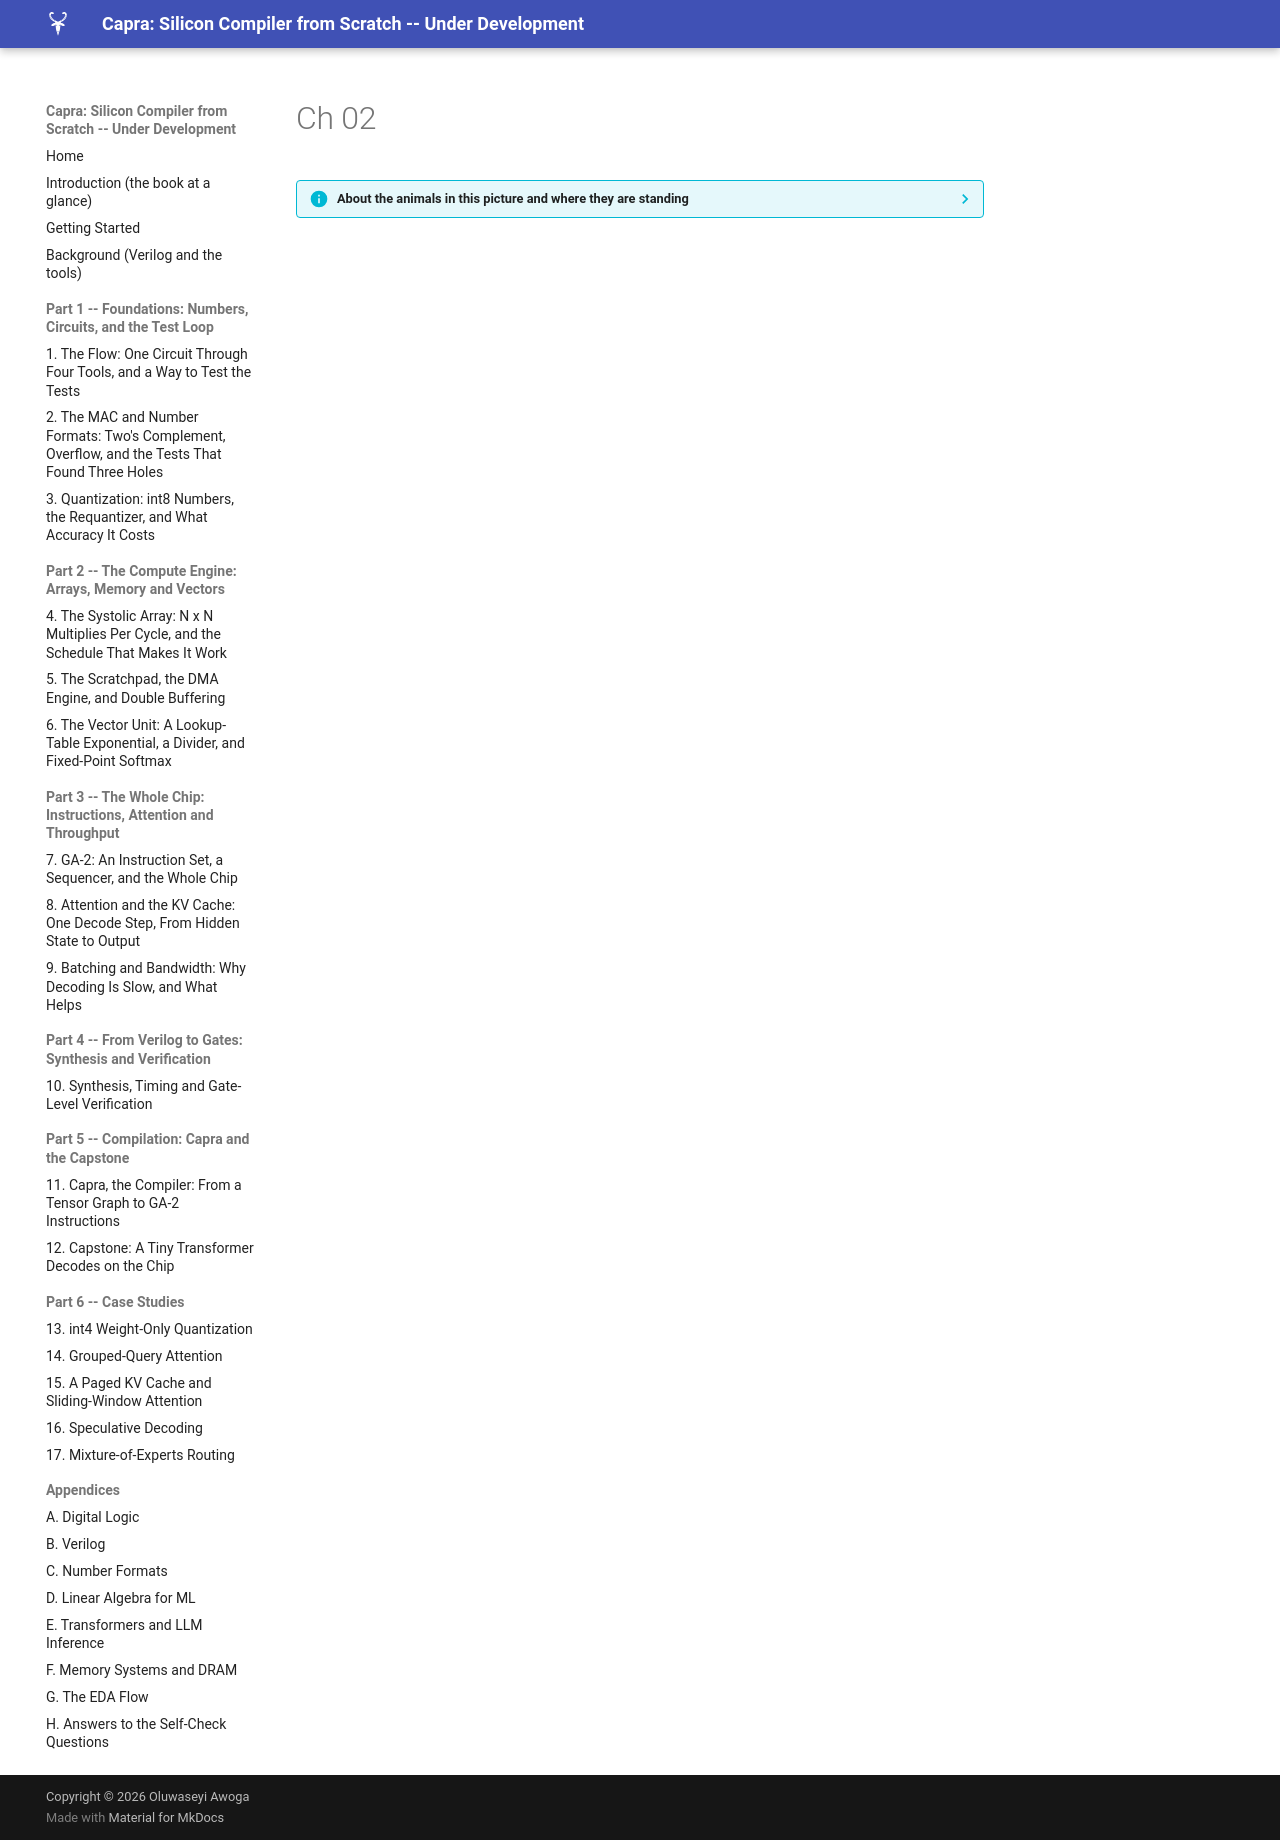

repository: MaximumBeings/silicon_compiler_from_scratch · page: assets/art/ch-02/index.html · generator: mkdocs

??? info "About the animals in this picture and where they are standing"
    - **Nubian ibex** (*Capra nubiana*) lives in the rocky, arid hills of north-east Africa and the Arabian Peninsula, from the Sinai and Egypt south to Sudan and Ethiopia. Its coat matches the desert rock, and the males' ridged horns sweep back like a sickle.
    - **Walia ibex** (*Capra walie*) lives nowhere but the Simien Mountains of northern Ethiopia, on high cliffs. It is endangered, with only a few hundred animals remaining, and is protected within the Simien Mountains National Park.
    - **Iberian ibex** (*Capra pyrenaica*) lives in the mountains of Spain and Portugal. Its Pyrenean subspecies, the bucardo, died out in 2000. In 2003 scientists cloned one; the kid lived only minutes, making it the first extinct animal to be cloned.
    - **Markhor** (*Capra falconeri*) lives in the mountains of Pakistan, Afghanistan and neighbouring regions. The males' horns twist in a corkscrew; the name is often explained as Persian for 'snake-eater'. It is Pakistan's national animal, and community-based conservation has helped some populations recover.

    The scene is imaginary: it is set on Mars: gravity about 38% of Earth's, a dusty red landscape and two small moons, Phobos and Deimos. The animals are stylised drawings, shown where they could not live, for effect.
